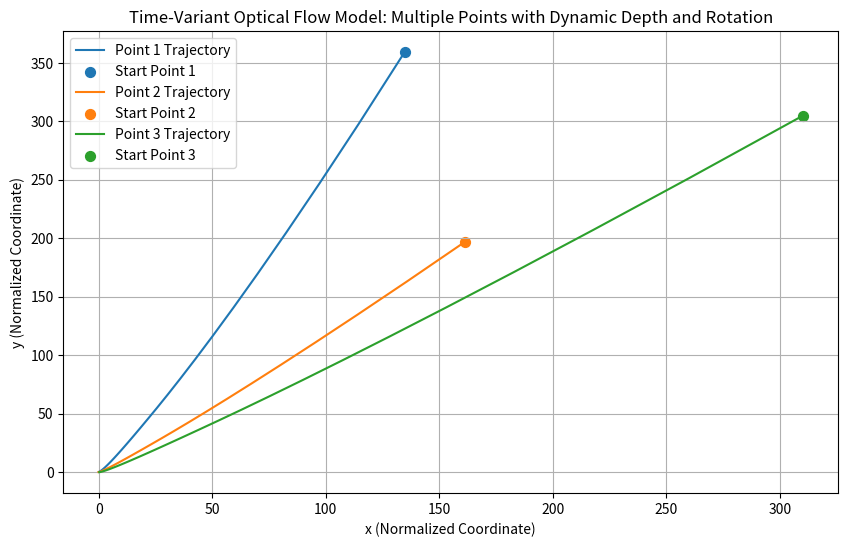

Here is the Python script that generated this plot:
import numpy as np
import matplotlib.pyplot as plt

def compute_optical_flow(x, y, Z, v_x, v_y, v_z, omega_z):
    """
    Computes the optical flow u(t) with angular and linear motion.
    
    Args:
        x, y (float): Normalized image coordinates.
        Z (float): Depth at current time step.
        v_x, v_y, v_z (float): Linear velocities in 3D space.
        omega_z (float): Angular velocity around the z-axis.

    Returns:
        u (np.array): Optical flow vector [u_x, u_y].
    """
    # Linear motion component
    u_x = (-v_x + x * v_z) / Z
    u_y = (-v_y + y * v_z) / Z

    # Rotational component (around z-axis)
    u_x_rot = -omega_z * y
    u_y_rot = omega_z * x

    # Total flow = linear + rotational components
    return np.array([u_x + u_x_rot, u_y + u_y_rot])

def simulate_multiple_points(points, Z0, velocities, omega_z, time_interval, depth_change_rate):
    """
    Simulates the optical flow for multiple 3D points over time.

    Args:
        points (list): List of initial [x, y] normalized coordinates for points.
        Z0 (float): Initial depth for all points.
        velocities (tuple): Linear velocities (v_x, v_y, v_z).
        omega_z (float): Angular velocity around z-axis.
        time_interval (tuple): Start and end times (t0, t_ref).
        depth_change_rate (float): Rate of depth change per second.

    Returns:
        trajectories (list): List of trajectories for all points.
    """
    v_x, v_y, v_z = velocities
    t0, t_ref = time_interval
    time_steps = np.linspace(t0, t_ref, 100)  # Discrete time steps

    trajectories = [[] for _ in points]  # Initialize trajectories for all points
    Z = Z0  # Initialize depth

    for t in time_steps:
        for i, (x, y) in enumerate(points):
            # Compute optical flow
            u = compute_optical_flow(x, y, Z, v_x, v_y, v_z, omega_z)
            
            # Update position using the optical flow
            x += u[0] * (time_steps[1] - time_steps[0])  # Δx = u_x * dt
            y += u[1] * (time_steps[1] - time_steps[0])  # Δy = u_y * dt
            
            # Store updated position
            trajectories[i].append((x, y))
            
            # Update the point's position for the next iteration
            points[i] = (x, y)

        # Update depth dynamically
        Z = max(1, Z - depth_change_rate * (time_steps[1] - time_steps[0]))

    return trajectories, time_steps

# Parameters
initial_points = [(0.1, 0.1), (-0.1, -0.1), (0.2, -0.2)]  # Initial normalized coordinates for multiple points
Z0 = 10.0                    # Initial depth
velocities = (-1.0, -0.5, 2.0)  # Linear velocities (v_x, v_y, v_z)
omega_z = 0.1                # Angular velocity around the z-axis
depth_change_rate = 1.0      # Depth reduces over time (simulating forward motion)
time_interval = (0, 10)       # Start and end times (seconds)

# Simulate optical flow for multiple points
trajectories, time_steps = simulate_multiple_points(initial_points, Z0, velocities, omega_z, time_interval, depth_change_rate)

# Plot the trajectories for all points
plt.figure(figsize=(10, 6))
for i, trajectory in enumerate(trajectories):
    trajectory = np.array(trajectory)
    plt.plot(trajectory[:, 0], trajectory[:, 1], label=f"Point {i+1} Trajectory")
    plt.scatter(initial_points[i][0], initial_points[i][1], label=f"Start Point {i+1}", s=50)

plt.xlabel("x (Normalized Coordinate)")
plt.ylabel("y (Normalized Coordinate)")
plt.title("Time-Variant Optical Flow Model: Multiple Points with Dynamic Depth and Rotation")
plt.legend()
plt.grid()
plt.show()
